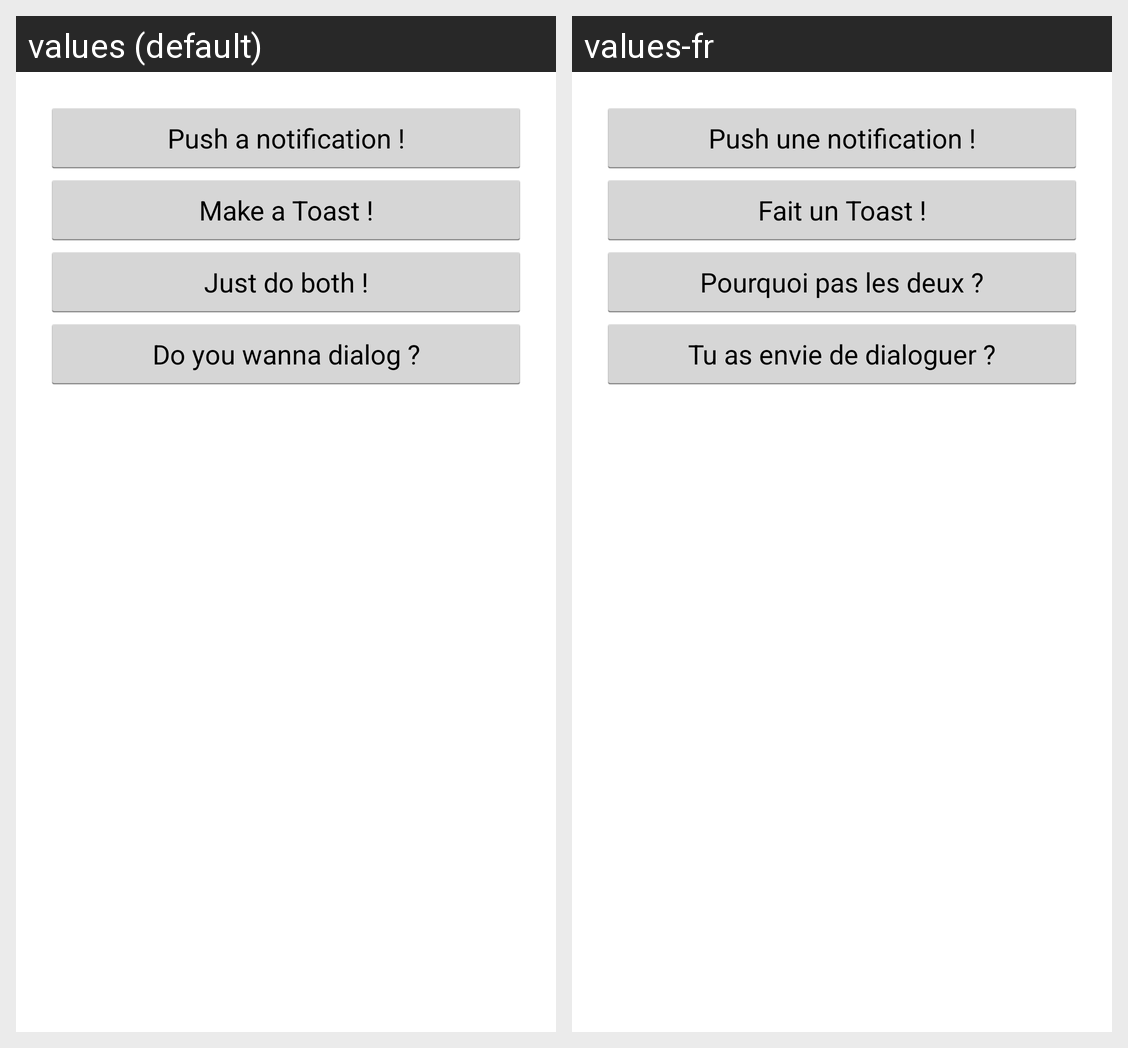

Strings drawn on this Android screen and how each of the app's shown locales translates them:
Android screen res/layout/fragment_notifications.xml rendered under 2 locales, left to right: values (default), values-fr. Device: Nexus 5 (rendered at 1080×1920; each locale shown at half size, 540×960, under a caption strip naming it); theme AppTheme.
Strings drawn on this screen, with the default value and each locale's value (text and hints the layout hard-codes, and strings that could not be matched under every locale, appear in the picture but are not listed):

notif_1
  values: Push a notification !
  values-fr: Push une notification !

notif_2
  values: Make a Toast !
  values-fr: Fait un Toast !

notif_3
  values: Just do both !
  values-fr: Pourquoi pas les deux ?

notif_4
  values: Do you wanna dialog ?
  values-fr: Tu as envie de dialoguer ?
